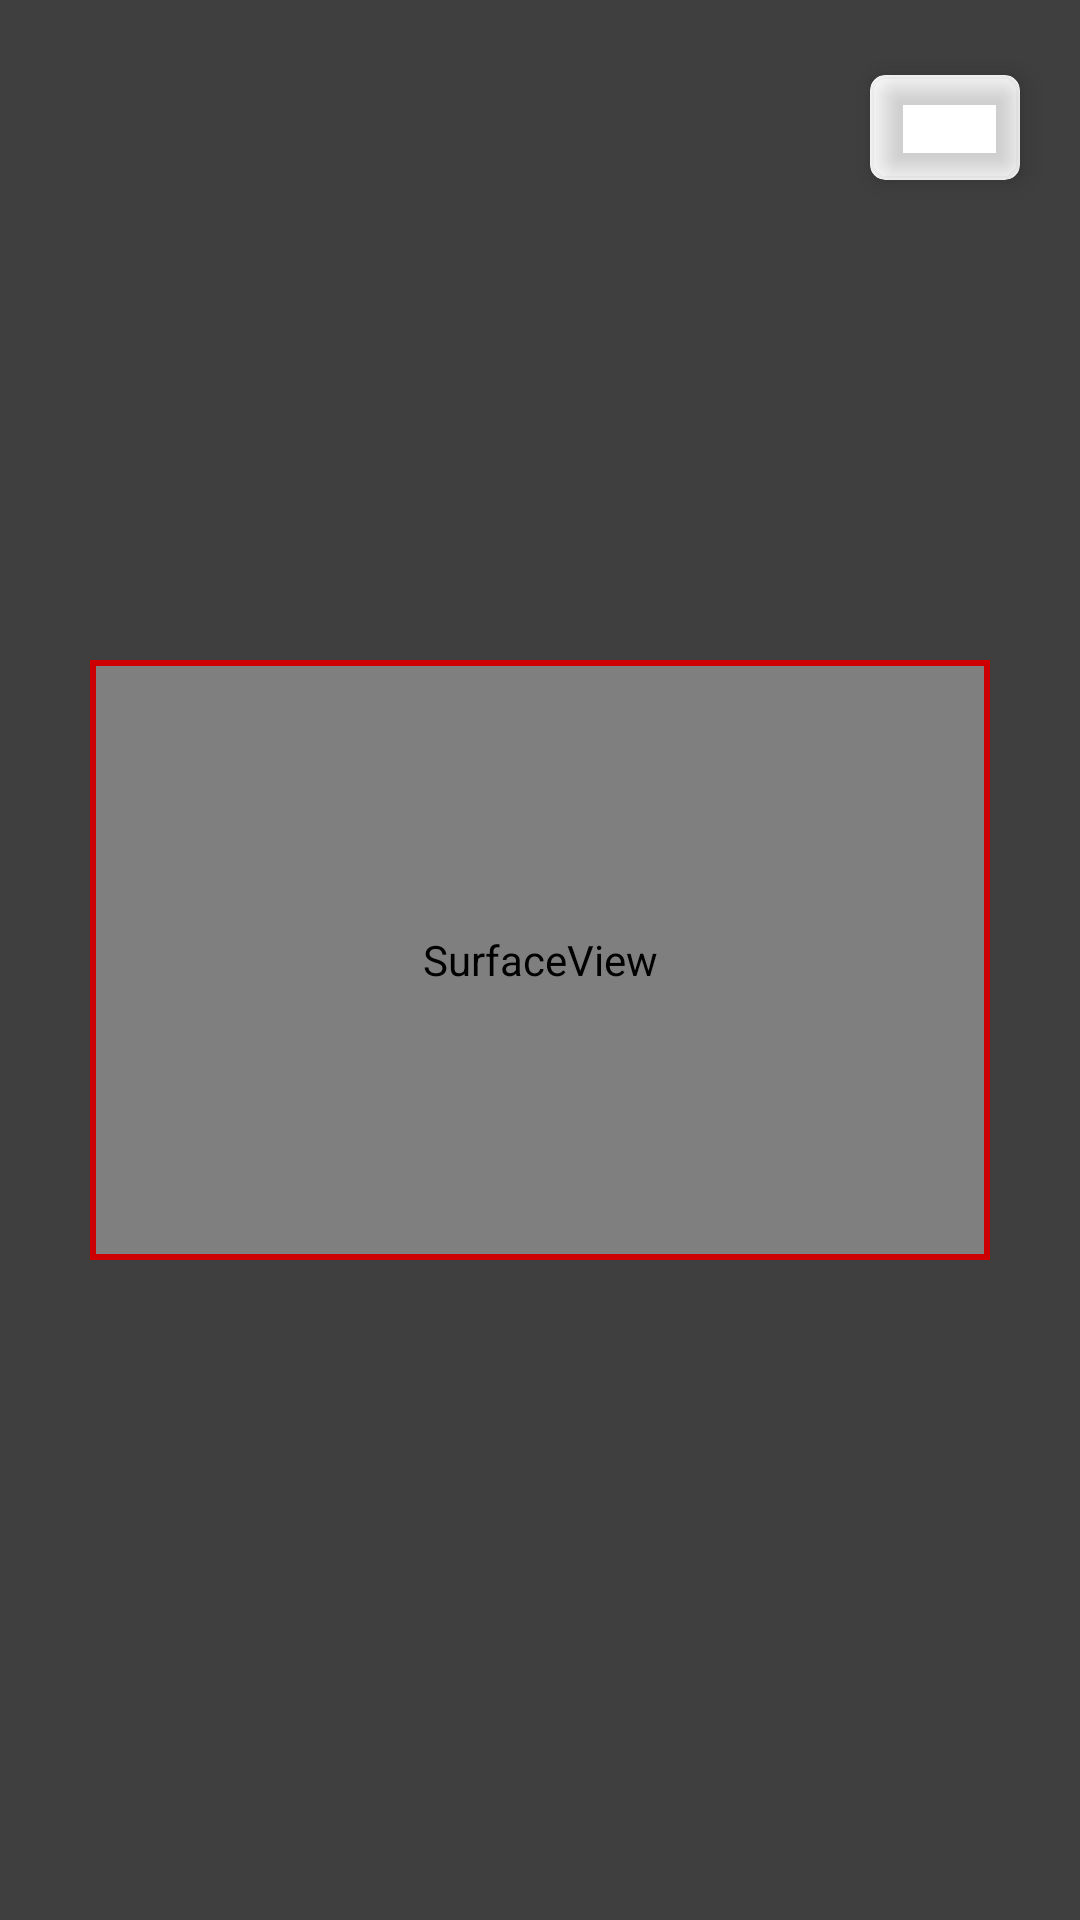

Here is an Android app screen rendered from its layout file. Give the layout XML and the strings, colors and styles it references.
<!-- AndroidManifest.xml: fallback theme Theme.MaterialComponents.DayNight.NoActionBar -->
<!-- res/layout/test_camera_activity.xml -->
<?xml version="1.0" encoding="utf-8"?>

<LinearLayout xmlns:android="http://schemas.android.com/apk/res/android"
    android:layout_width="match_parent"
    android:layout_height="match_parent"
    xmlns:app="http://schemas.android.com/apk/res-auto"
    xmlns:tools="http://schemas.android.com/tools"
    android:orientation="vertical">

    <LinearLayout
        android:layout_width="match_parent"
        android:layout_height="wrap_content">

        <androidx.appcompat.widget.Toolbar
            android:id="@+id/toolbar"
            android:layout_width="match_parent"
            android:layout_height="?android:attr/actionBarSize"
            android:layout_gravity="center"
            android:background="@color/colorPrimary"
            android:contentInsetLeft="0dp"
            app:contentInsetStart="0dp"
            app:popupTheme="@style/ThemeOverlay.AppCompat.Light"
            android:visibility="gone">

            <ImageView
                android:id="@+id/ivBack"
                android:layout_width="wrap_content"
                android:layout_height="match_parent"
                android:layout_margin="10dp"
                android:contentDescription="@string/app_name"

                android:visibility="visible" />

        </androidx.appcompat.widget.Toolbar>
    </LinearLayout>

    <RelativeLayout
        android:id="@+id/frame"
        android:layout_width="match_parent"
        android:layout_height="match_parent">
        
            
            
            

        <SurfaceView
            android:id="@+id/camera_preview"
            android:layout_width="match_parent"
            android:layout_height="match_parent" />

        <RelativeLayout
            android:id="@+id/scan_area"
            android:layout_width="match_parent"
            android:layout_height="match_parent"
            android:layout_gravity="center"
            android:gravity="center">

            <TextView
                android:layout_width="fill_parent"
                android:layout_height="fill_parent"
                android:gravity="center"
                android:paddingLeft="5dp"
                android:paddingTop="5dp"
                android:paddingRight="5dp"
                android:paddingBottom="5dp"
                android:visibility="gone" />

        </RelativeLayout>




        <androidx.constraintlayout.widget.ConstraintLayout
            android:layout_width="match_parent"
            android:layout_height="match_parent"
            android:orientation="vertical"
            >


            


            <View
                android:id="@+id/rel_left"
                android:layout_width="wrap_content"
                android:layout_height="200dp"
                android:background="@color/trans_black"
                tools:layout_editor_absoluteY="0dp"
                tools:layout_editor_absoluteX="0dp"
                app:layout_constraintEnd_toStartOf="@id/rel_main"
                app:layout_constraintTop_toTopOf="parent"
                app:layout_constraintBottom_toBottomOf="parent"
                 />



            <View
                android:id="@+id/rel_right"
                android:layout_width="wrap_content"
                android:layout_height="200dp"
                android:background="@color/trans_black"
                app:layout_constraintTop_toTopOf="parent"
                app:layout_constraintStart_toEndOf="@+id/rel_main"
                app:layout_constraintBottom_toBottomOf="parent"
                 />

            <RelativeLayout
                android:id="@+id/ry_top"
                android:layout_width="wrap_content"
                android:layout_height="0dp"
                android:background="@color/trans_black"
                app:layout_constraintTop_toTopOf="parent"
                app:layout_constraintLeft_toLeftOf="parent"
                app:layout_constraintRight_toRightOf="parent"
                app:layout_constraintBottom_toTopOf="@id/rel_main"
                >


                <RelativeLayout
                    android:id="@+id/ry_country"
                    android:layout_width="match_parent"
                    android:layout_height="wrap_content"
                    android:visibility="visible"
                    android:layout_alignParentTop="true"
                    >

                    <LinearLayout
                        android:id="@+id/linearMain"
                        android:layout_width="match_parent"
                        android:layout_height="wrap_content"
                        android:layout_centerHorizontal="true"
                        android:layout_marginTop="15dp"
                        android:layout_marginBottom="10dp"
                        android:background="@drawable/btn_bg_red"
                        android:orientation="horizontal"
                        android:layout_marginStart="10dp"
                        android:layout_marginEnd="10dp">

                        <TextView
                            android:id="@+id/tv_countryname"
                            android:layout_width="match_parent"
                            android:layout_height="match_parent"
                            android:layout_weight="1"
                            android:gravity="center"
                            android:paddingLeft="15dp"
                            android:textAlignment="viewStart"
                            android:textColor="@color/white"
                            android:textSize="20sp" />

                        <androidx.cardview.widget.CardView
                            android:layout_width="50dp"
                            android:layout_height="35dp"
                            android:layout_gravity="center_vertical"
                            android:layout_margin="10dp"
                            app:cardBackgroundColor="#ffffffff"
                            app:cardCornerRadius="5dp"
                            app:cardElevation="5dp">

                            <androidx.cardview.widget.CardView
                                android:layout_width="match_parent"
                                android:layout_height="match_parent"
                                android:layout_gravity="center_vertical"
                                android:layout_margin="1dp"
                                app:cardBackgroundColor="#00000000"
                                app:cardCornerRadius="5dp"
                                app:cardElevation="5dp">

                                <ImageView
                                    android:id="@+id/img_country"
                                    android:layout_width="match_parent"
                                    android:layout_height="match_parent"
                                    android:scaleType="fitXY" />
                            </androidx.cardview.widget.CardView>
                        </androidx.cardview.widget.CardView>

                    </LinearLayout>

                </RelativeLayout>
                <RelativeLayout
                    android:layout_width="match_parent"
                    android:layout_height="wrap_content"
                    android:visibility="gone"
                    android:layout_below="@+id/ry_country">

                    <androidx.appcompat.widget.SwitchCompat
                        android:id="@+id/switch_xerox"
                        android:layout_width="wrap_content"
                        android:layout_height="wrap_content"
                        android:layout_alignParentRight="true"
                        android:layout_centerVertical="true"
                        android:layout_marginEnd="10dp"
                        android:text="Scan PhotoCopy"
                        android:textColor="@color/colorPrimary"
                        app:switchPadding="@dimen/_10dp"
                        />
                </RelativeLayout>

                <TextView
                    android:id="@+id/tv_side_msg"
                    android:layout_width="match_parent"
                    android:layout_height="wrap_content"
                    android:layout_marginBottom="8dp"
                    android:gravity="center"
                    android:textColor="@color/white"
                    android:textSize="15sp"
                    android:textStyle="bold"
                    tools:background="@android:color/transparent"
                    android:layout_alignParentBottom="true"/>


            </RelativeLayout>

            <RelativeLayout
                android:id="@+id/ry_bottom"
                android:layout_width="match_parent"
                android:layout_height="0dp"
                android:background="@color/trans_black"
                app:layout_constraintLeft_toLeftOf="parent"
                app:layout_constraintRight_toRightOf="parent"
                app:layout_constraintTop_toBottomOf="@+id/rel_main"
                app:layout_constraintBottom_toBottomOf="parent"
                >

                <TextView
                    android:id="@+id/tv_scan_msg"
                    android:layout_width="match_parent"
                    android:layout_height="wrap_content"
                    android:layout_marginTop="8dp"
                    android:gravity="center"
                    android:textColor="@color/white"
                    android:textSize="15sp"
                    android:textStyle="bold"
                    tools:background="@android:color/transparent" />

            </RelativeLayout>
            <RelativeLayout
                android:id="@+id/rel_main"
                android:layout_width="300dp"
                android:layout_height="200dp"
                android:background="@drawable/border_red"
                app:layout_constraintTop_toTopOf="parent"
                app:layout_constraintBottom_toBottomOf="parent"
                app:layout_constraintRight_toRightOf="parent"
                app:layout_constraintLeft_toLeftOf="parent"
                >

                <ImageView
                    android:id="@+id/ivFlipImage"
                    android:layout_width="100dp"
                    android:layout_height="wrap_content"
                    android:layout_centerInParent="true"
                    android:contentDescription="@string/app_name"
                    android:src="@drawable/flip"
                    android:visibility="visible" />

            </RelativeLayout>


        </androidx.constraintlayout.widget.ConstraintLayout>


    </RelativeLayout>

</LinearLayout>
<!-- resources referenced by this layout -->
<resources>
  <color name="colorPrimary">#D32D39</color>
  <color name="trans_black">#80000000</color>
  <color name="white">#FFFFFF</color>
  <dimen name="_10dp">10dp</dimen>
  <!-- drawable border_red (drawable) -->
  <?xml version="1.0" encoding="utf-8"?>
  <shape xmlns:android="http://schemas.android.com/apk/res/android"
      android:shape="rectangle">
  
      <solid android:color="@android:color/transparent" />
      <stroke
          android:width="2dp"
          android:color="@android:color/holo_red_dark" />
  
  </shape>
  <string name="app_name">AccuraModule</string>
</resources>
